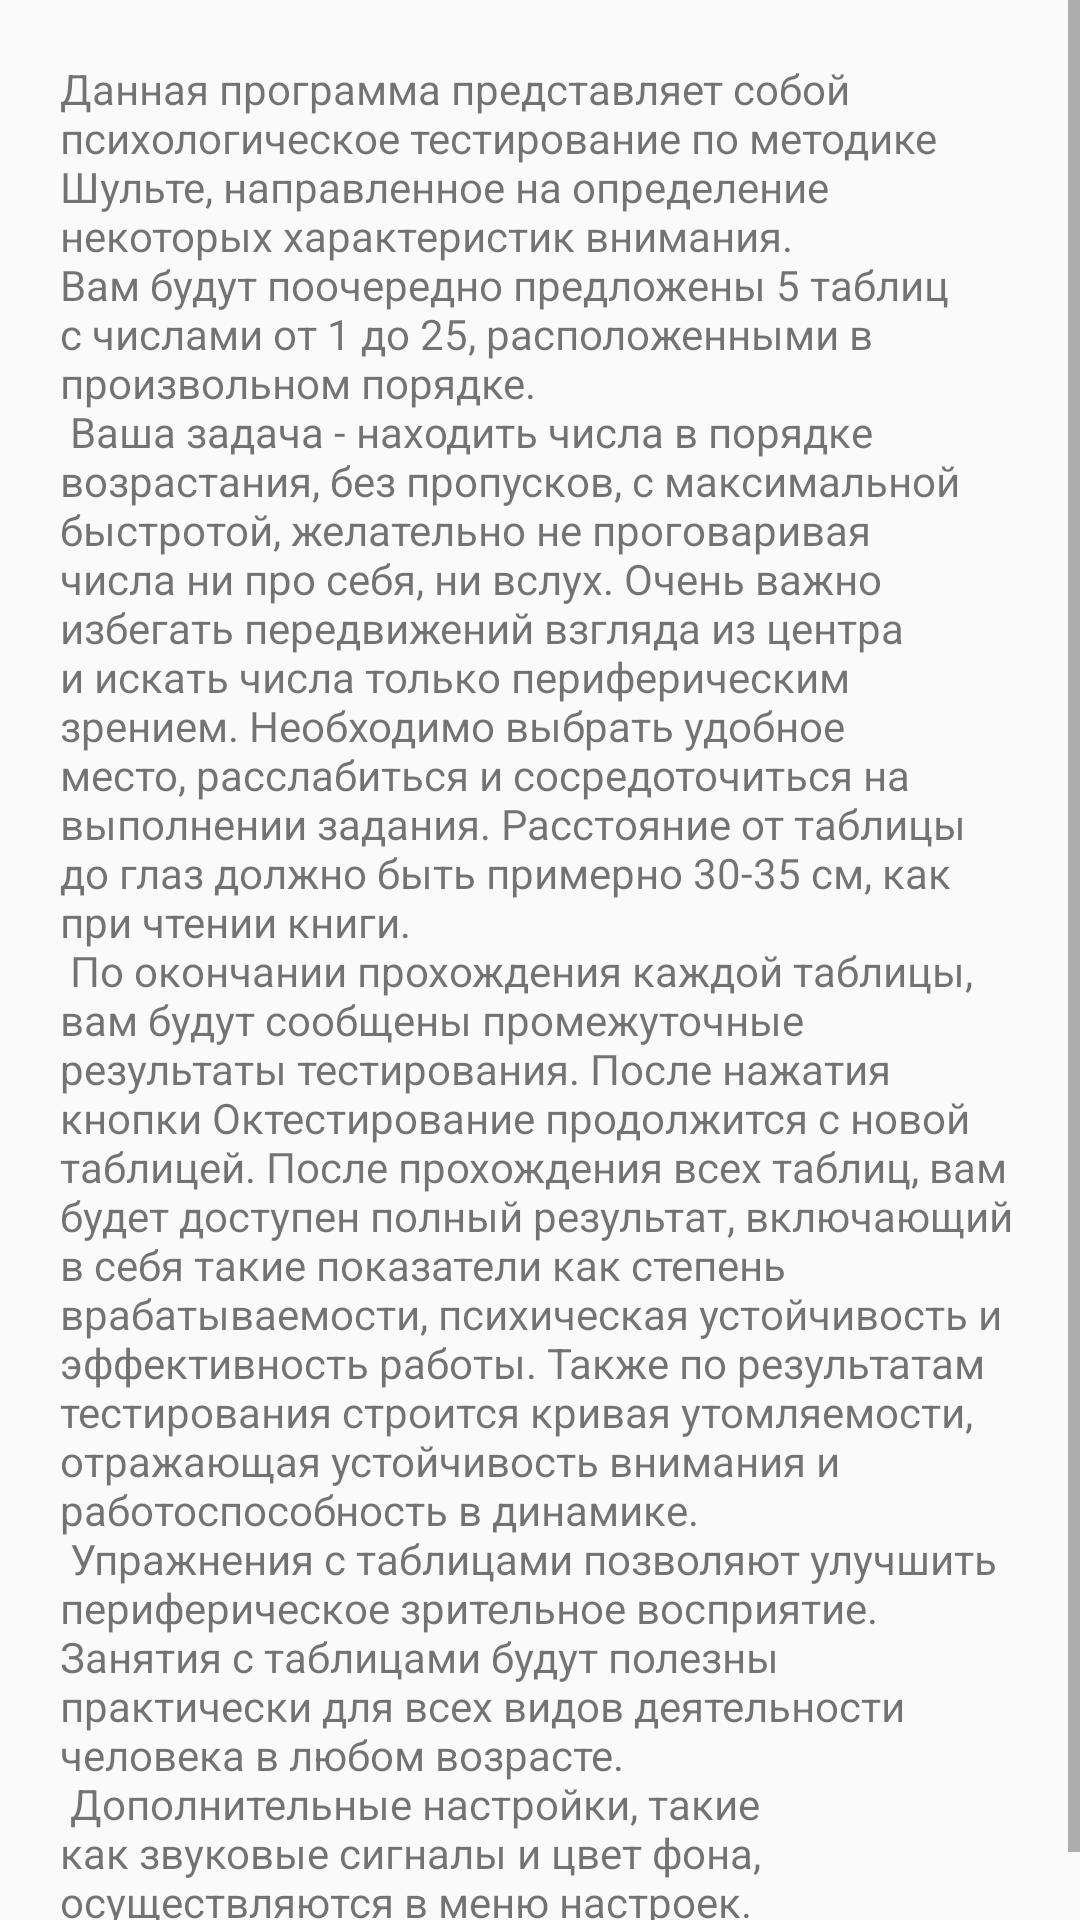

This screen was rendered from an Android layout file. Write that file and the resources it references.
<!-- AndroidManifest.xml: application theme AppThemeLight -->
<!-- res/layout/activity_help.xml -->
<?xml version="1.0" encoding="utf-8"?>
<RelativeLayout xmlns:android="http://schemas.android.com/apk/res/android"
    android:layout_width="match_parent"
    android:layout_height="match_parent">

    <ScrollView
        android:layout_width="match_parent"
        android:layout_height="match_parent">

        <TextView
            android:id="@+id/textView"
            android:layout_width="match_parent"
            android:layout_height="0dp"
            android:padding="20dp"
            android:text="@string/help_info" />
    </ScrollView>

</RelativeLayout>
<!-- resources referenced by this layout -->
<resources>
  <string name="help_info"> Данная программа представляет собой психологическое тестирование по методике Шульте,
          направленное на определение некоторых характеристик внимания.\nВам будут поочередно предложены
          5 таблиц с числами от 1 до 25, расположенными в произвольном порядке.\n
          Ваша задача - находить числа в порядке возрастания, без пропусков, с максимальной быстротой,
          желательно не проговаривая числа ни про себя, ни вслух.
          Очень важно избегать передвижений взгляда из центра и искать числа только периферическим зрением.
          Необходимо выбрать удобное место, расслабиться и сосредоточиться на выполнении задания.
          Расстояние от таблицы до глаз должно быть примерно 30-35 см, как при чтении книги.\n
          По окончании прохождения каждой таблицы, вам будут сообщены промежуточные результаты тестирования.
          После нажатия кнопки "Ок" тестирование продолжится с новой таблицей.
          После прохождения всех таблиц, вам будет доступен полный результат, включающий в себя
          такие показатели как степень врабатываемости, психическая устойчивость и эффективность работы.
          Также по результатам тестирования строится кривая утомляемости,
          отражающая устойчивость внимания и работоспособность в динамике.\n
          Упражнения с таблицами позволяют улучшить периферическое зрительное восприятие.
          Занятия с таблицами будут полезны практически для всех видов деятельности человека в любом возрасте.\n
          Дополнительные настройки, такие как звуковые сигналы и цвет фона, осуществляются в меню настроек.</string>
  <style name="AppThemeLight" parent="Theme.AppCompat.Light">
          <item name="colorPrimary">@color/colorPrimaryLight</item>
          <item name="colorPrimaryDark">@color/colorPrimary</item>
          <item name="colorAccent">@color/colorAccent</item>
      </style>
  <color name="colorPrimaryLight">#80ffffff</color>
  <color name="colorPrimary">#215946</color>
  <color name="colorAccent">#f49229</color>
</resources>
